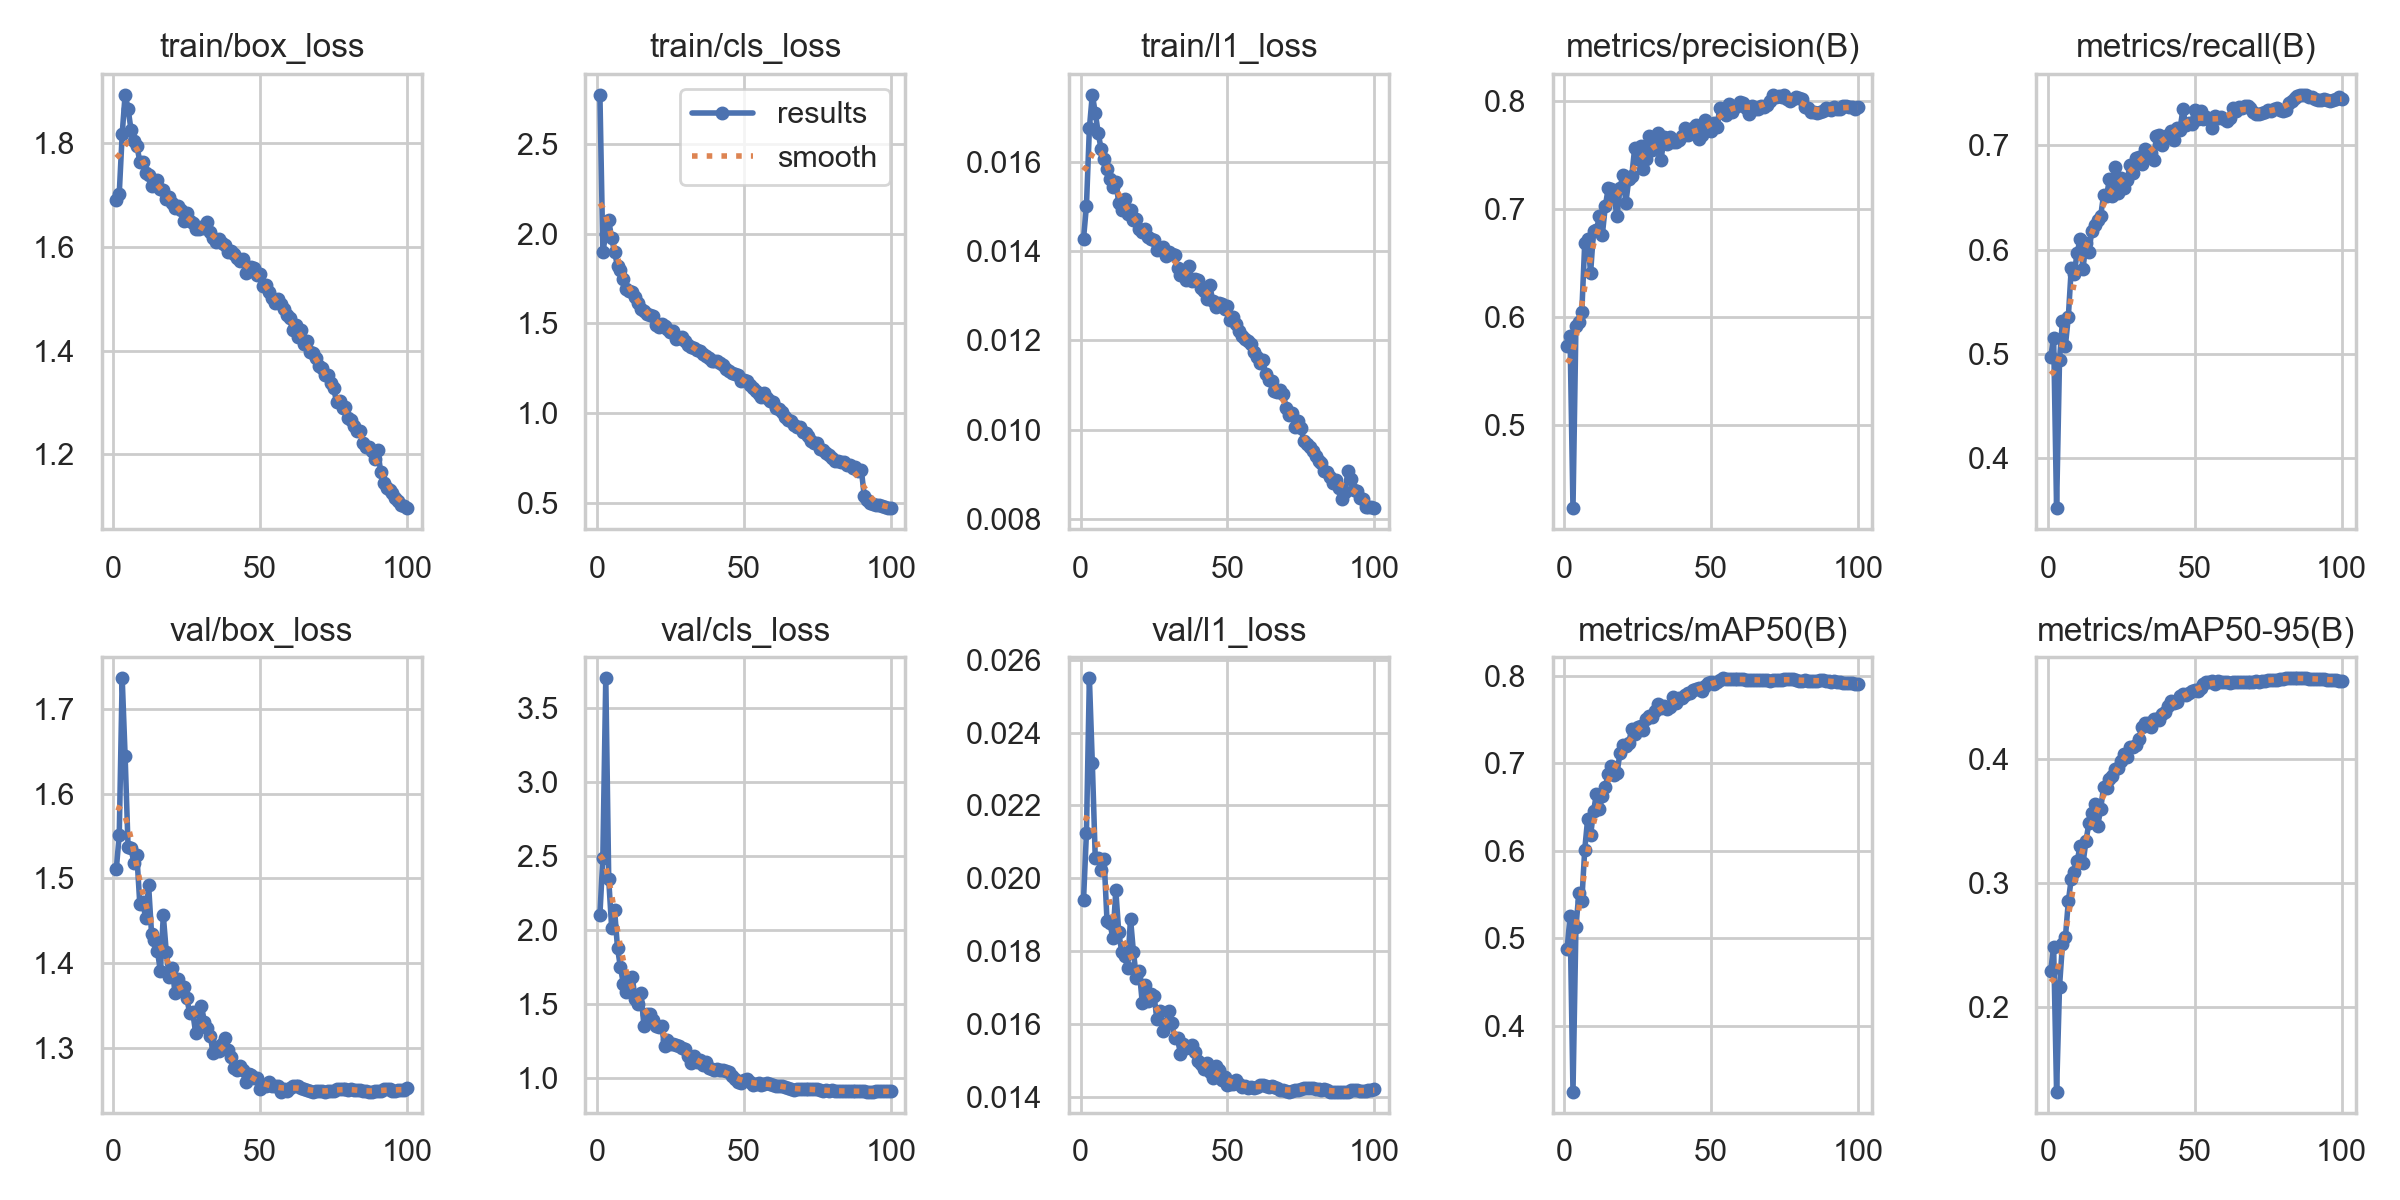

The file beside this chart, header and first rows:
epoch, time, train/box_loss, train/cls_loss, train/l1_loss, metrics/precision(B), metrics/recall(B), metrics/mAP50(B), metrics/mAP50-95(B), val/box_loss, val/cls_loss, val/l1_loss, lr/pg0, lr/pg1, lr/pg2, lr/pg3, lr/pg4, lr/pg5, lr/pg6, lr/pg7
1, 99.68, 1.691, 2.775, 0.01428, 0.5728, 0.4972, 0.4877, 0.2294, 1.511, 2.103, 0.01939, 0.009989, 0.00333, 0.009989, 0.00333, 0.009989, 0.00333, 0.009989, 0.00333
2, 193.9, 1.703, 1.898, 0.01502, 0.5821, 0.5155, 0.5253, 0.2485, 1.551, 2.489, 0.02125, 0.01998, 0.006661, 0.01998, 0.006661, 0.01998, 0.006661, 0.01998, 0.006661
3, 284.6, 1.818, 1.997, 0.01676, 0.4229, 0.3518, 0.3247, 0.1316, 1.736, 3.704, 0.0255, 0.02996, 0.009986, 0.02996, 0.009986, 0.02996, 0.009986, 0.02996, 0.009986
4, 374.3, 1.895, 2.073, 0.01752, 0.5917, 0.4943, 0.5128, 0.2165, 1.644, 2.342, 0.02316, 0.02993, 0.009978, 0.02993, 0.009978, 0.02993, 0.009978, 0.02993, 0.009978
5, 463.8, 1.867, 1.974, 0.01711, 0.5951, 0.5316, 0.5516, 0.2508, 1.538, 2.015, 0.02056, 0.02988, 0.009961, 0.02988, 0.009961, 0.02988, 0.009961, 0.02988, 0.009961
6, 554.5, 1.827, 1.895, 0.01666, 0.6042, 0.5079, 0.5424, 0.2561, 1.536, 2.134, 0.02055, 0.02982, 0.009939, 0.02982, 0.009939, 0.02982, 0.009939, 0.02982, 0.009939
7, 645.1, 1.804, 1.819, 0.01629, 0.6684, 0.5355, 0.6012, 0.2853, 1.518, 1.876, 0.02023, 0.02974, 0.009912, 0.02974, 0.009912, 0.02974, 0.009912, 0.02974, 0.009912
8, 735, 1.796, 1.799, 0.01608, 0.6722, 0.5823, 0.6367, 0.3034, 1.527, 1.747, 0.02054, 0.02964, 0.009881, 0.02964, 0.009881, 0.02964, 0.009881, 0.02964, 0.009881
9, 825.6, 1.765, 1.746, 0.01584, 0.6407, 0.5768, 0.618, 0.3085, 1.47, 1.635, 0.01883, 0.02953, 0.009844, 0.02953, 0.009844, 0.02953, 0.009844, 0.02953, 0.009844
10, 914.7, 1.764, 1.689, 0.01563, 0.6796, 0.597, 0.6452, 0.3176, 1.472, 1.583, 0.01877, 0.02941, 0.009803, 0.02941, 0.009803, 0.02941, 0.009803, 0.02941, 0.009803
11, 1004, 1.742, 1.681, 0.01545, 0.6806, 0.6097, 0.6654, 0.3297, 1.453, 1.661, 0.01835, 0.02927, 0.009758, 0.02927, 0.009758, 0.02927, 0.009758, 0.02927, 0.009758
12, 1093, 1.739, 1.674, 0.01556, 0.6931, 0.5816, 0.6477, 0.3159, 1.492, 1.682, 0.01967, 0.02912, 0.009707, 0.02912, 0.009707, 0.02912, 0.009707, 0.02912, 0.009707
13, 1182, 1.718, 1.648, 0.01509, 0.6762, 0.6067, 0.6623, 0.3339, 1.435, 1.533, 0.01851, 0.02896, 0.009652, 0.02896, 0.009652, 0.02896, 0.009652, 0.02896, 0.009652
14, 1271, 1.725, 1.615, 0.01492, 0.7023, 0.5977, 0.6732, 0.3482, 1.427, 1.501, 0.01798, 0.02878, 0.009593, 0.02878, 0.009593, 0.02878, 0.009593, 0.02878, 0.009593
15, 1360, 1.729, 1.578, 0.01518, 0.7191, 0.6182, 0.6874, 0.3567, 1.414, 1.574, 0.01787, 0.02859, 0.009529, 0.02859, 0.009529, 0.02859, 0.009529, 0.02859, 0.009529
16, 1450, 1.713, 1.567, 0.01483, 0.7186, 0.6237, 0.6969, 0.364, 1.391, 1.349, 0.01754, 0.02838, 0.00946, 0.02838, 0.00946, 0.02838, 0.00946, 0.02838, 0.00946
17, 1540, 1.71, 1.552, 0.01493, 0.7104, 0.6285, 0.6865, 0.3463, 1.456, 1.43, 0.01889, 0.02816, 0.009388, 0.02816, 0.009388, 0.02816, 0.009388, 0.02816, 0.009388
18, 1629, 1.693, 1.546, 0.0147, 0.6933, 0.632, 0.6892, 0.3594, 1.414, 1.429, 0.01797, 0.02793, 0.009311, 0.02793, 0.009311, 0.02793, 0.009311, 0.02793, 0.009311
19, 1718, 1.696, 1.541, 0.01473, 0.7193, 0.6523, 0.7117, 0.3777, 1.384, 1.389, 0.01727, 0.02769, 0.009229, 0.02769, 0.009229, 0.02769, 0.009229, 0.02769, 0.009229
20, 1808, 1.685, 1.489, 0.01451, 0.7308, 0.6516, 0.7209, 0.3767, 1.394, 1.351, 0.01745, 0.02743, 0.009144, 0.02743, 0.009144, 0.02743, 0.009144, 0.02743, 0.009144
21, 1897, 1.676, 1.482, 0.01444, 0.7057, 0.6673, 0.7197, 0.3839, 1.365, 1.343, 0.01658, 0.02716, 0.009055, 0.02716, 0.009055, 0.02716, 0.009055, 0.02716, 0.009055
22, 1986, 1.68, 1.497, 0.0145, 0.7273, 0.6511, 0.7235, 0.386, 1.381, 1.351, 0.01707, 0.02688, 0.008961, 0.02688, 0.008961, 0.02688, 0.008961, 0.02688, 0.008961
23, 2075, 1.672, 1.484, 0.01432, 0.7302, 0.6796, 0.7396, 0.3918, 1.368, 1.216, 0.01664, 0.02659, 0.008864, 0.02659, 0.008864, 0.02659, 0.008864, 0.02659, 0.008864
24, 2164, 1.651, 1.466, 0.01427, 0.756, 0.6547, 0.733, 0.3927, 1.372, 1.258, 0.01681, 0.02629, 0.008763, 0.02629, 0.008763, 0.02629, 0.008763, 0.02629, 0.008763
25, 2253, 1.667, 1.45, 0.01425, 0.7462, 0.6689, 0.7413, 0.3984, 1.359, 1.231, 0.01677, 0.02598, 0.008658, 0.02598, 0.008658, 0.02598, 0.008658, 0.02598, 0.008658
26, 2342, 1.65, 1.456, 0.01402, 0.7582, 0.6593, 0.7424, 0.4037, 1.341, 1.23, 0.01614, 0.02565, 0.00855, 0.02565, 0.00855, 0.02565, 0.00855, 0.02565, 0.00855
27, 2431, 1.646, 1.412, 0.01407, 0.7367, 0.6666, 0.7377, 0.4019, 1.342, 1.223, 0.01635, 0.02532, 0.008439, 0.02532, 0.008439, 0.02532, 0.008439, 0.02532, 0.008439
28, 2521, 1.634, 1.416, 0.0141, 0.7463, 0.6812, 0.7511, 0.4093, 1.318, 1.216, 0.01581, 0.02497, 0.008323, 0.02497, 0.008323, 0.02497, 0.008323, 0.02497, 0.008323
29, 2611, 1.635, 1.423, 0.01389, 0.7675, 0.673, 0.7539, 0.4093, 1.328, 1.198, 0.016, 0.02462, 0.008205, 0.02462, 0.008205, 0.02462, 0.008205, 0.02462, 0.008205
30, 2700, 1.638, 1.4, 0.01399, 0.7542, 0.6874, 0.753, 0.4112, 1.349, 1.193, 0.01635, 0.02425, 0.008084, 0.02425, 0.008084, 0.02425, 0.008084, 0.02425, 0.008084
31, 2790, 1.638, 1.379, 0.01395, 0.7601, 0.6887, 0.7591, 0.4161, 1.331, 1.146, 0.01602, 0.02388, 0.00796, 0.02388, 0.00796, 0.02388, 0.00796, 0.02388, 0.00796
32, 2880, 1.647, 1.369, 0.01392, 0.7703, 0.6825, 0.7678, 0.4254, 1.324, 1.096, 0.01562, 0.0235, 0.007832, 0.0235, 0.007832, 0.0235, 0.007832, 0.0235, 0.007832
33, 2969, 1.628, 1.36, 0.01363, 0.7452, 0.6967, 0.763, 0.4289, 1.314, 1.147, 0.0156, 0.02311, 0.007702, 0.02311, 0.007702, 0.02311, 0.007702, 0.02311, 0.007702
34, 3058, 1.617, 1.351, 0.01347, 0.7668, 0.6912, 0.7654, 0.4287, 1.294, 1.108, 0.01518, 0.02271, 0.00757, 0.02271, 0.00757, 0.02271, 0.00757, 0.02271, 0.00757
35, 3147, 1.609, 1.342, 0.01352, 0.7603, 0.6929, 0.7622, 0.4259, 1.301, 1.122, 0.01545, 0.0223, 0.007435, 0.0223, 0.007435, 0.0223, 0.007435, 0.0223, 0.007435
36, 3235, 1.615, 1.329, 0.01336, 0.7665, 0.686, 0.7647, 0.4321, 1.296, 1.089, 0.01533, 0.02189, 0.007297, 0.02189, 0.007297, 0.02189, 0.007297, 0.02189, 0.007297
37, 3324, 1.608, 1.316, 0.01366, 0.7615, 0.7087, 0.7751, 0.4322, 1.304, 1.109, 0.01536, 0.02147, 0.007158, 0.02147, 0.007158, 0.02147, 0.007158, 0.02147, 0.007158
38, 3414, 1.603, 1.306, 0.01333, 0.7622, 0.7096, 0.7687, 0.4317, 1.312, 1.065, 0.01542, 0.02105, 0.007016, 0.02105, 0.007016, 0.02105, 0.007016, 0.02105, 0.007016
39, 3503, 1.59, 1.288, 0.01338, 0.7637, 0.7001, 0.7748, 0.4366, 1.298, 1.058, 0.01524, 0.02062, 0.006872, 0.02062, 0.006872, 0.02062, 0.006872, 0.02062, 0.006872
40, 3592, 1.593, 1.287, 0.01336, 0.7672, 0.7068, 0.775, 0.4379, 1.289, 1.05, 0.01499, 0.02018, 0.006727, 0.02018, 0.006727, 0.02018, 0.006727, 0.02018, 0.006727
41, 3682, 1.587, 1.29, 0.01317, 0.775, 0.7095, 0.7776, 0.443, 1.277, 1.06, 0.01489, 0.01974, 0.00658, 0.01974, 0.00658, 0.01974, 0.00658, 0.01974, 0.00658
42, 3771, 1.579, 1.278, 0.01311, 0.768, 0.7134, 0.7805, 0.4468, 1.274, 1.05, 0.01475, 0.01929, 0.006431, 0.01929, 0.006431, 0.01929, 0.006431, 0.01929, 0.006431
43, 3860, 1.574, 1.265, 0.01294, 0.7699, 0.7046, 0.7797, 0.445, 1.279, 1.053, 0.01493, 0.01884, 0.006281, 0.01884, 0.006281, 0.01884, 0.006281, 0.01884, 0.006281
44, 3949, 1.577, 1.243, 0.01324, 0.7745, 0.7164, 0.784, 0.4463, 1.274, 1.044, 0.01468, 0.01839, 0.00613, 0.01839, 0.00613, 0.01839, 0.00613, 0.01839, 0.00613
45, 4038, 1.551, 1.234, 0.01288, 0.7778, 0.7149, 0.785, 0.4509, 1.259, 1.037, 0.0145, 0.01793, 0.005978, 0.01793, 0.005978, 0.01793, 0.005978, 0.01793, 0.005978
46, 4127, 1.558, 1.222, 0.01275, 0.7646, 0.7346, 0.7863, 0.4528, 1.27, 1.013, 0.01483, 0.01747, 0.005824, 0.01747, 0.005824, 0.01747, 0.005824, 0.01747, 0.005824
47, 4217, 1.561, 1.215, 0.01285, 0.7686, 0.7195, 0.7821, 0.4516, 1.268, 0.9901, 0.01473, 0.01701, 0.00567, 0.01701, 0.00567, 0.01701, 0.00567, 0.01701, 0.00567
48, 4307, 1.56, 1.21, 0.01281, 0.7818, 0.721, 0.7881, 0.4533, 1.265, 0.9722, 0.01447, 0.01655, 0.005516, 0.01655, 0.005516, 0.01655, 0.005516, 0.01655, 0.005516
49, 4396, 1.545, 1.18, 0.0127, 0.7776, 0.7209, 0.7915, 0.455, 1.264, 0.965, 0.01453, 0.01608, 0.005361, 0.01608, 0.005361, 0.01608, 0.005361, 0.01608, 0.005361
50, 4486, 1.548, 1.181, 0.01277, 0.7716, 0.7342, 0.7925, 0.4553, 1.252, 0.9836, 0.01433, 0.01562, 0.005205, 0.01562, 0.005205, 0.01562, 0.005205, 0.01562, 0.005205
51, 4576, 1.525, 1.178, 0.01247, 0.7794, 0.7248, 0.7905, 0.4551, 1.255, 0.9883, 0.01435, 0.01515, 0.00505, 0.01515, 0.00505, 0.01515, 0.00505, 0.01515, 0.00505
52, 4665, 1.526, 1.158, 0.01252, 0.7756, 0.7327, 0.7925, 0.4576, 1.255, 0.9726, 0.01435, 0.01468, 0.004895, 0.01468, 0.004895, 0.01468, 0.004895, 0.01468, 0.004895
53, 4755, 1.513, 1.137, 0.01238, 0.7936, 0.7252, 0.7954, 0.4602, 1.26, 0.9495, 0.01445, 0.01422, 0.004739, 0.01422, 0.004739, 0.01422, 0.004739, 0.01422, 0.004739
54, 4844, 1.502, 1.125, 0.01221, 0.7923, 0.727, 0.7974, 0.4618, 1.255, 0.9576, 0.01436, 0.01375, 0.004584, 0.01375, 0.004584, 0.01375, 0.004584, 0.01375, 0.004584
55, 4934, 1.492, 1.104, 0.01211, 0.7869, 0.7254, 0.7968, 0.4621, 1.255, 0.9634, 0.01426, 0.01329, 0.00443, 0.01329, 0.00443, 0.01329, 0.00443, 0.01329, 0.00443
56, 5023, 1.5, 1.086, 0.01204, 0.7969, 0.7164, 0.7962, 0.4627, 1.255, 0.9509, 0.0143, 0.01283, 0.004276, 0.01283, 0.004276, 0.01283, 0.004276, 0.01283, 0.004276
57, 5113, 1.49, 1.11, 0.01199, 0.7897, 0.7276, 0.7957, 0.4607, 1.248, 0.9596, 0.01423, 0.01237, 0.004122, 0.01237, 0.004122, 0.01237, 0.004122, 0.01237, 0.004122
58, 5202, 1.48, 1.084, 0.01191, 0.7944, 0.726, 0.7963, 0.4626, 1.252, 0.9658, 0.01426, 0.01191, 0.00397, 0.01191, 0.00397, 0.01191, 0.00397, 0.01191, 0.00397
59, 5292, 1.468, 1.064, 0.01173, 0.7947, 0.7269, 0.7962, 0.4619, 1.249, 0.9567, 0.01423, 0.01146, 0.003819, 0.01146, 0.003819, 0.01146, 0.003819, 0.01146, 0.003819
60, 5380, 1.462, 1.059, 0.01162, 0.7986, 0.7251, 0.7958, 0.4617, 1.252, 0.9542, 0.01426, 0.01101, 0.003669, 0.01101, 0.003669, 0.01101, 0.003669, 0.01101, 0.003669
... 40 more rows
